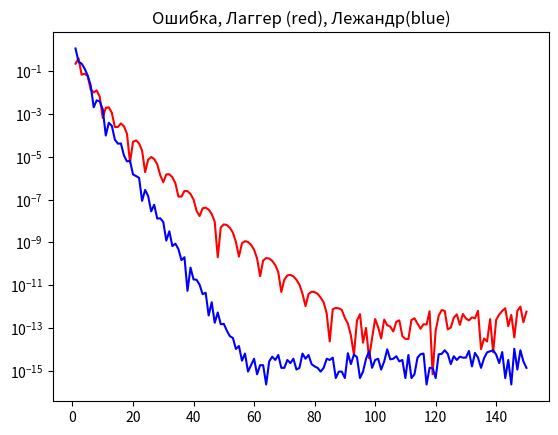

Write Python code to recreate this figure.
"""
Численное вычисление интеграла методом Гаууса с использованием
 корней полиномов Лежандра и Лаггера.
"""
#imports module for numerical calculations
import numpy as np
#import module for scientific calculations
import scipy.linalg as la
#imports module for visualization of results
import matplotlib.pyplot as plt

def error_dependence():
    N_ = 150
    M = [0]*N_
    for i in range(N_):
        M[i] = i+1
    err1 = [0.0]*N_
    err2 = [0.0]*N_
    Int1 = [0.0]*N_
    Int2 = [0.0]*N_
    exact = np.sqrt(np.pi)
    for k in range(N_):
        Int1[k] = gauss_laguerre(k+1)
        Int2[k] = gauss_legendre(k+1)
        err1[k] = abs(exact - Int1[k])
        err2[k] = abs(exact - Int2[k])
    fig1 = plt.gcf()
    plt.plot(M, err1, linestyle = '-',color = 'r')
    plt.plot(M, err2, linestyle = '-',color = 'b')
    plt.title("Ошибка, Лаггер (red), Лежандр(blue)")
    plt.semilogy()
    plt.show()
def gauss_laguerre(N_):
    points, weights = np.polynomial.laguerre.laggauss(N_)
    #задание интегрируемой функции
    f = 2*np.exp(-points**2)
    F = [0.0]*N_
    for i in range(N_):
        F[i] = np.exp(points[i])*f[i]
    return np.dot(weights, F)    
def gauss_legendre(N_):
    points, weights = np.polynomial.legendre.leggauss(N_)
    #задание интегрируемой функции
    f = (4/(1-points)**2)*np.exp(-((1+points)/(1-points))**2)
    return np.dot(weights, f) 

# число корней полиномов
N = 20
int1 = gauss_laguerre(N)
int2 = gauss_legendre(N)
print ('laguerre = ',int1)
print ('legendre = ',int2)
error_dependence()
